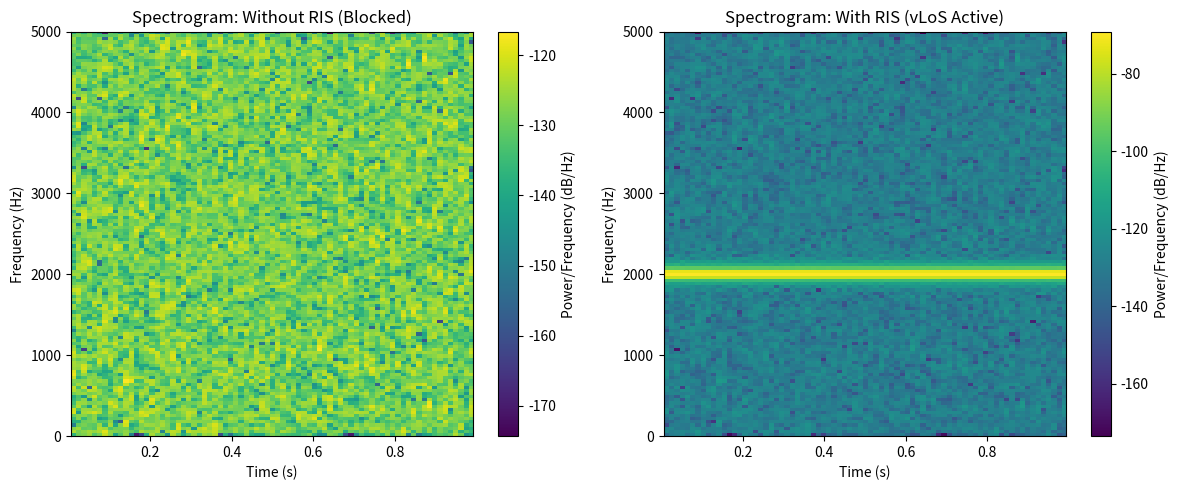

Python code for this plot:
import numpy as np
import matplotlib.pyplot as plt

# ==========================================
# 1. System Parameters & Geometry
# ==========================================
f = 32.8e9              # Carrier Frequency: 32.8 GHz
c = 3e8                 # Speed of light
lambda_ = c / f         # Wavelength (approx 9.14 mm)

# Hardware Params
P_tx_dBm = 20           # Transmit Power: 20 dBm (100 mW)
G_tx_dBi = 15           # gNodeB Horn Antenna Gain
G_rx_dBi = 0            # Robot Omni Antenna Gain
N = 64                  # RIS Elements (8x8)
alpha = 0.4             # RIS Amplitude Reflection (ON State from Skyworks)
noise_floor_dBm = -90   # Assumed Thermal Noise Floor

# Coordinates (meters)
pos_tx = np.array([0, 2])
pos_rx = np.array([8, 2.5])
pos_ris = np.array([5, 10])

# ==========================================
# 2. Mathematical Model (Link Budget)
# ==========================================
# Calculate Distances
d_direct = np.linalg.norm(pos_rx - pos_tx)
d1 = np.linalg.norm(pos_ris - pos_tx)
d2 = np.linalg.norm(pos_rx - pos_ris)

# State 0: Without RIS (Blockage)
P_rx_without_RIS_dBm = noise_floor_dBm 

# State 1: With RIS (Cascaded Path)
P_tx_linear = 10 ** (P_tx_dBm / 10)
G_tx_linear = 10 ** (G_tx_dBi / 10)
G_rx_linear = 10 ** (G_rx_dBi / 10)

# Cascaded channel gain formula
cascaded_gain = ( (G_tx_linear * G_rx_linear * (lambda_**2) * (N**2) * (alpha**2)) / 
                  ((4 * np.pi)**3 * (d1**2) * (d2**2)) )

P_rx_with_RIS_linear = P_tx_linear * cascaded_gain
P_rx_with_RIS_dBm = 10 * np.log10(P_rx_with_RIS_linear)

print(f"--- Power Calculations ---")
print(f"Distance Tx -> RIS (d1): {d1:.2f} m")
print(f"Distance RIS -> Rx (d2): {d2:.2f} m")
print(f"Received Power (Without RIS): {P_rx_without_RIS_dBm:.2f} dBm")
print(f"Received Power (With RIS):    {P_rx_with_RIS_dBm:.2f} dBm\n")

# ==========================================
# 3. Signal Generation (Time Domain)
# ==========================================
fs = 10000              # Sampling frequency (10 kHz for baseband simulation)
t = np.arange(0, 1.0, 1/fs) # 1 second duration
f_tone = 2000           # CW Pilot Tone at 2 kHz (baseband offset)

# Generate Noise
noise_power = 10 ** (noise_floor_dBm / 10)
voltage_noise = np.sqrt(noise_power) * np.random.randn(len(t))

# Signal Without RIS (Just Noise)
sig_without_ris = voltage_noise

# Signal With RIS (Noise + Pilot Tone)
voltage_signal = np.sqrt(P_rx_with_RIS_linear)
sig_with_ris = voltage_noise + voltage_signal * np.cos(2 * np.pi * f_tone * t)

# ==========================================
# 4. Spectrogram Visualization
# ==========================================
fig, (ax1, ax2) = plt.subplots(1, 2, figsize=(12, 5))

# Plot 1: Without RIS
Pxx1, freqs1, bins1, im1 = ax1.specgram(sig_without_ris, NFFT=256, Fs=fs, noverlap=128, cmap='viridis')
ax1.set_title("Spectrogram: Without RIS (Blocked)")
ax1.set_xlabel("Time (s)")
ax1.set_ylabel("Frequency (Hz)")
ax1.set_ylim(0, 5000)
fig.colorbar(im1, ax=ax1, label='Power/Frequency (dB/Hz)')

# Plot 2: With RIS
Pxx2, freqs2, bins2, im2 = ax2.specgram(sig_with_ris, NFFT=256, Fs=fs, noverlap=128, cmap='viridis')
ax2.set_title("Spectrogram: With RIS (vLoS Active)")
ax2.set_xlabel("Time (s)")
ax2.set_ylabel("Frequency (Hz)")
ax2.set_ylim(0, 5000)
fig.colorbar(im2, ax=ax2, label='Power/Frequency (dB/Hz)')

plt.tight_layout()
plt.show()
